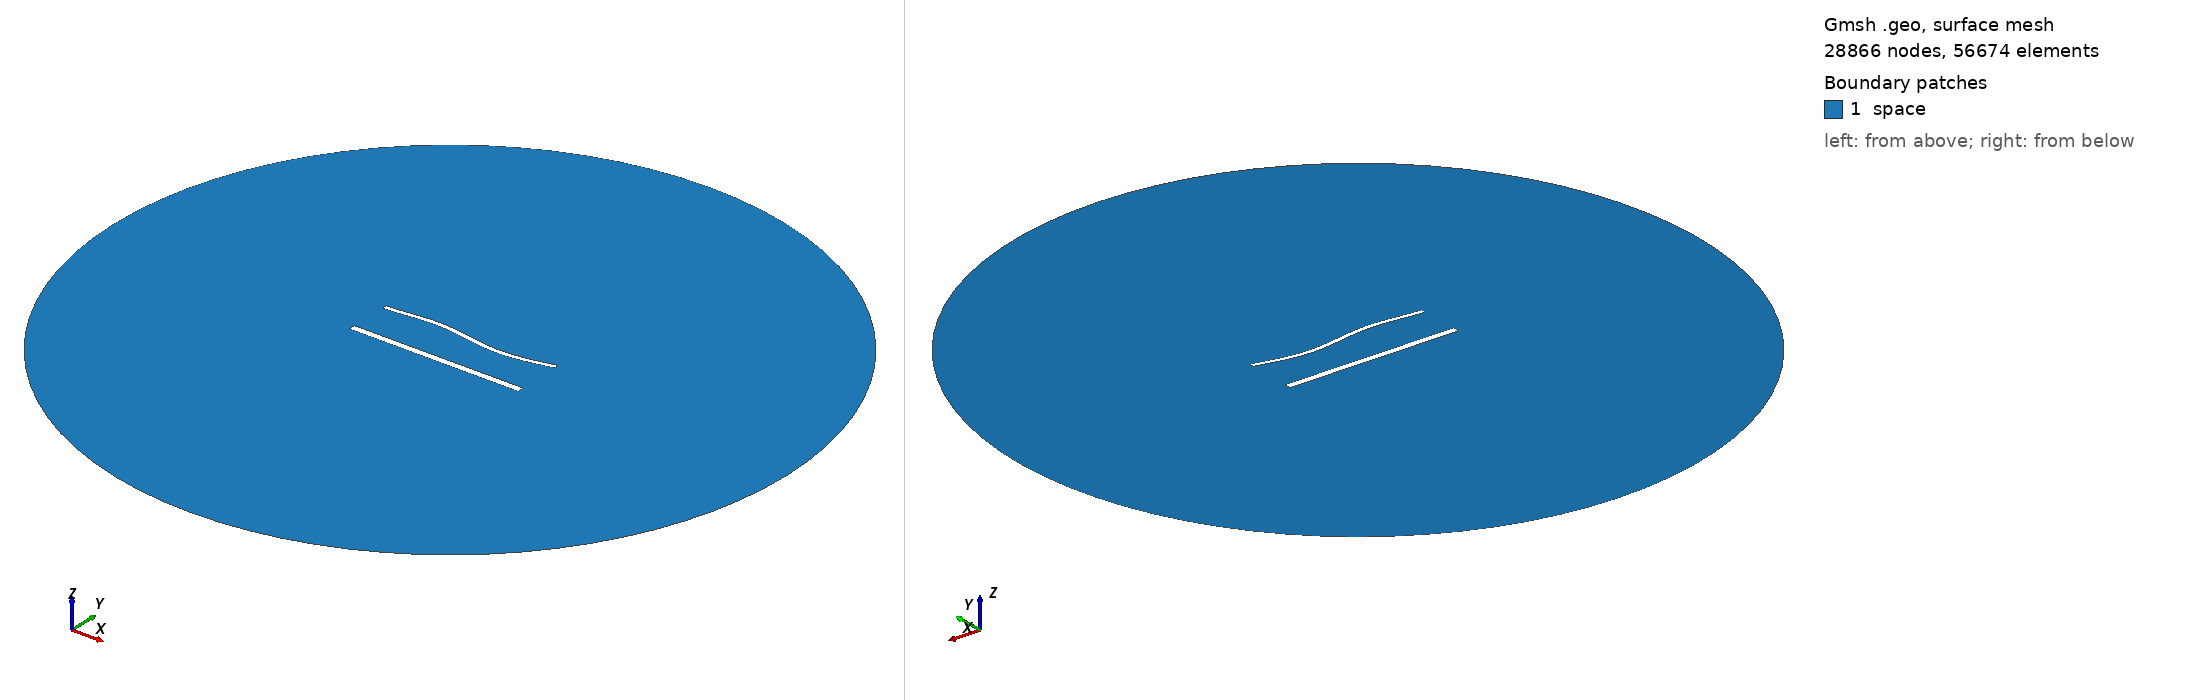

Gmsh geometry script, surface-meshed: 28866 nodes, 56674 surface elements. Boundary patches (legend numbers): 1 space. Left view from above one corner, right view from below the opposite corner. Legend entries are the model's physical surfaces. The drawing asked Gmsh for element sizes between 1% and 20% of the model's largest extent; the script's own settings can give other sizes.

=== 1826.geo (drawn) ===
//---------------------------------------
// Geometry kernel
//---------------------------------------

SetFactory("OpenCASCADE");



//---------------------------------------
// Parameters of the geometry
//---------------------------------------

// Overetch of the upper plate
overetch = 0.5;

// Distance between the plates
distance = 25.0;

// Discretization over the x axis (for the deformation)
nx = 50; 

// Length of the plate
L = 100 - overetch; 

// Number of modes
n = 4; 

// 1st mode coefficient
coeff(1) = 0.0;
beta(1) = 0.596864 * 3.1415926535 / L;

// 2nd mode coefficient
coeff(2) = 0.0;
beta(2) = 1.49418 * 3.1415926535 / L;

// 3rd mode coefficient
coeff(3) = 1.5;
beta(3) = 2.50025 * 3.1415926535 / L;

// 4th mode coefficient
coeff(4) = 0.0;
beta(4) = 3.49999 * 3.1415926535 / L;



//---------------------------------------
// Upper plate (deformed rectangle)
//---------------------------------------

// Coordiantes of the upper plate
xmin = -50;
xmax = 50 - overetch;

// Height of the upper plate
yheight = 4 - 2 * overetch;

// Indexes of the points
UpperID[] = {};
LowerID[] = {};
LeftID[] = {};
RightID[] = {};

// Point index
p = 1;

// Horizontal edges
For i In {1:nx}
    x = xmin + (i-1)*(xmax - xmin)/(nx-1);

    y_bottom = distance / 2 + overetch;
    For j In {1:n}
        C = (Cosh(beta(j)*L) + Cos(beta(j)*L)) / (Sinh(beta(j)*L) + Sin(beta(j)*L));
        y_bottom  = y_bottom + coeff(j) * (Cosh(beta(j)*(x+50)) - Cos(beta(j)*(x+50)) - C * (Sinh(beta(j)*(x+50)) - Sin(beta(j)*(x+50))));
    EndFor

    y_top = y_bottom + yheight;

    Point(p) = {x, y_top, 0, 1.0};
    UpperID[i] = p;
    p = p + 1;

    Point(p) = {x, y_bottom, 0, 1.0};
    LowerID[i] = p;
    p = p + 1;
EndFor

// Create point lists
UpperPts[] = {}; LowerPts[] = {};
For i In {1:nx}
  UpperPts[] += {UpperID[i]};
  LowerPts[] += {LowerID[i]};
EndFor

// Build splines
Spline(1) = {UpperPts[]};
Spline(2) = {LowerPts[]};
Line(3) = {LowerPts[nx-1], UpperPts[nx-1]};
Line(4) = {LowerPts[0], UpperPts[0]};

// Build the plane surface
Curve Loop(1) = {2, 3, -1, -4};
Plane Surface(1) = {1};



//---------------------------------------
// Lower plate (rectangle)
//---------------------------------------

// Vertices
Point(1001) = {-50, -distance/2, 0, 1.0};
Point(1002) = { 50, -distance/2, 0, 1.0};
Point(1003) = { 50,  -distance/2 + 4, 0, 1.0};
Point(1004) = {-50,  -distance/2 + 4, 0, 1.0};

// Edges
Line(5) = {1001, 1002};
Line(6) = {1002, 1003};
Line(7) = {1003, 1004};
Line(8) = {1004, 1001};

// Plane surface
Line Loop(2) = {5, 6, 7, 8};
Plane Surface(2) = {2}; 



//---------------------------------------
// Outer (fictious) boundary
//---------------------------------------

// Points
Point(1005) = {0, 0, 0};       // Center
Point(1006) = {200, 0, 0};     // Start point
Point(1007) = {0, 200, 0};     // 90 degrees
Point(1008) = {-200, 0, 0};    // 180 degrees
Point(1009) = {0, -200, 0};    // 270 degrees

// Circle arcs (each needs start, center, end)
Circle(9) = {1006, 1005, 1007};
Circle(10) = {1007, 1005, 1008};
Circle(11) = {1008, 1005, 1009};
Circle(12) = {1009, 1005, 1006};

// Plane surface for the entire domain
Curve Loop(3) = {9, 10, 11, 12};
Surface(3) = {3};

// Subtract the plates from the whole domain to obtain the actual domain where we want to solve the equations
BooleanDifference{ Surface{3}; Delete; }{ Surface{1}; Surface{2}; Delete; }




//---------------------------------------
// Transfinite Lines/Curves
//---------------------------------------

// Set the number of points on the boundaries
r = 6;
d = 0.15;

// Plates
Transfinite Curve {1} = 50*r/4 Using Progression 1;
Transfinite Line {2} = 50*r Using Progression 1;
Transfinite Curve {3, 4} = 2*r Using Progression 1+d;
Transfinite Line {5} = 50*r/4 Using Progression 1;
Transfinite Line {7} = 50*r Using Progression 1;
Transfinite Line {6} = 2*r Using Progression 1-d;
Transfinite Line {8} = 2*r Using Progression 1+d;

// Outer boundary
Transfinite Line {9, 10, 11, 12} = 20 Using Progression 1;



//---------------------------------------
// Physical groups
//---------------------------------------                

// Physical curves (boundaries)
Physical Line("force_segment", 10) = {2};
Physical Line("upper_plate", 11) = {1, 3, 4};
Physical Line("lower_plate", 12) = {5, 6, 7, 8};
Physical Line("boundary", 20) = {9, 10, 11, 12};

// Physical Surfaces
Physical Surface("space", 30) = {3};



//---------------------------------------
// 6. Generate the Mesh
//---------------------------------------

// 2D mesh generation
Mesh 2;
